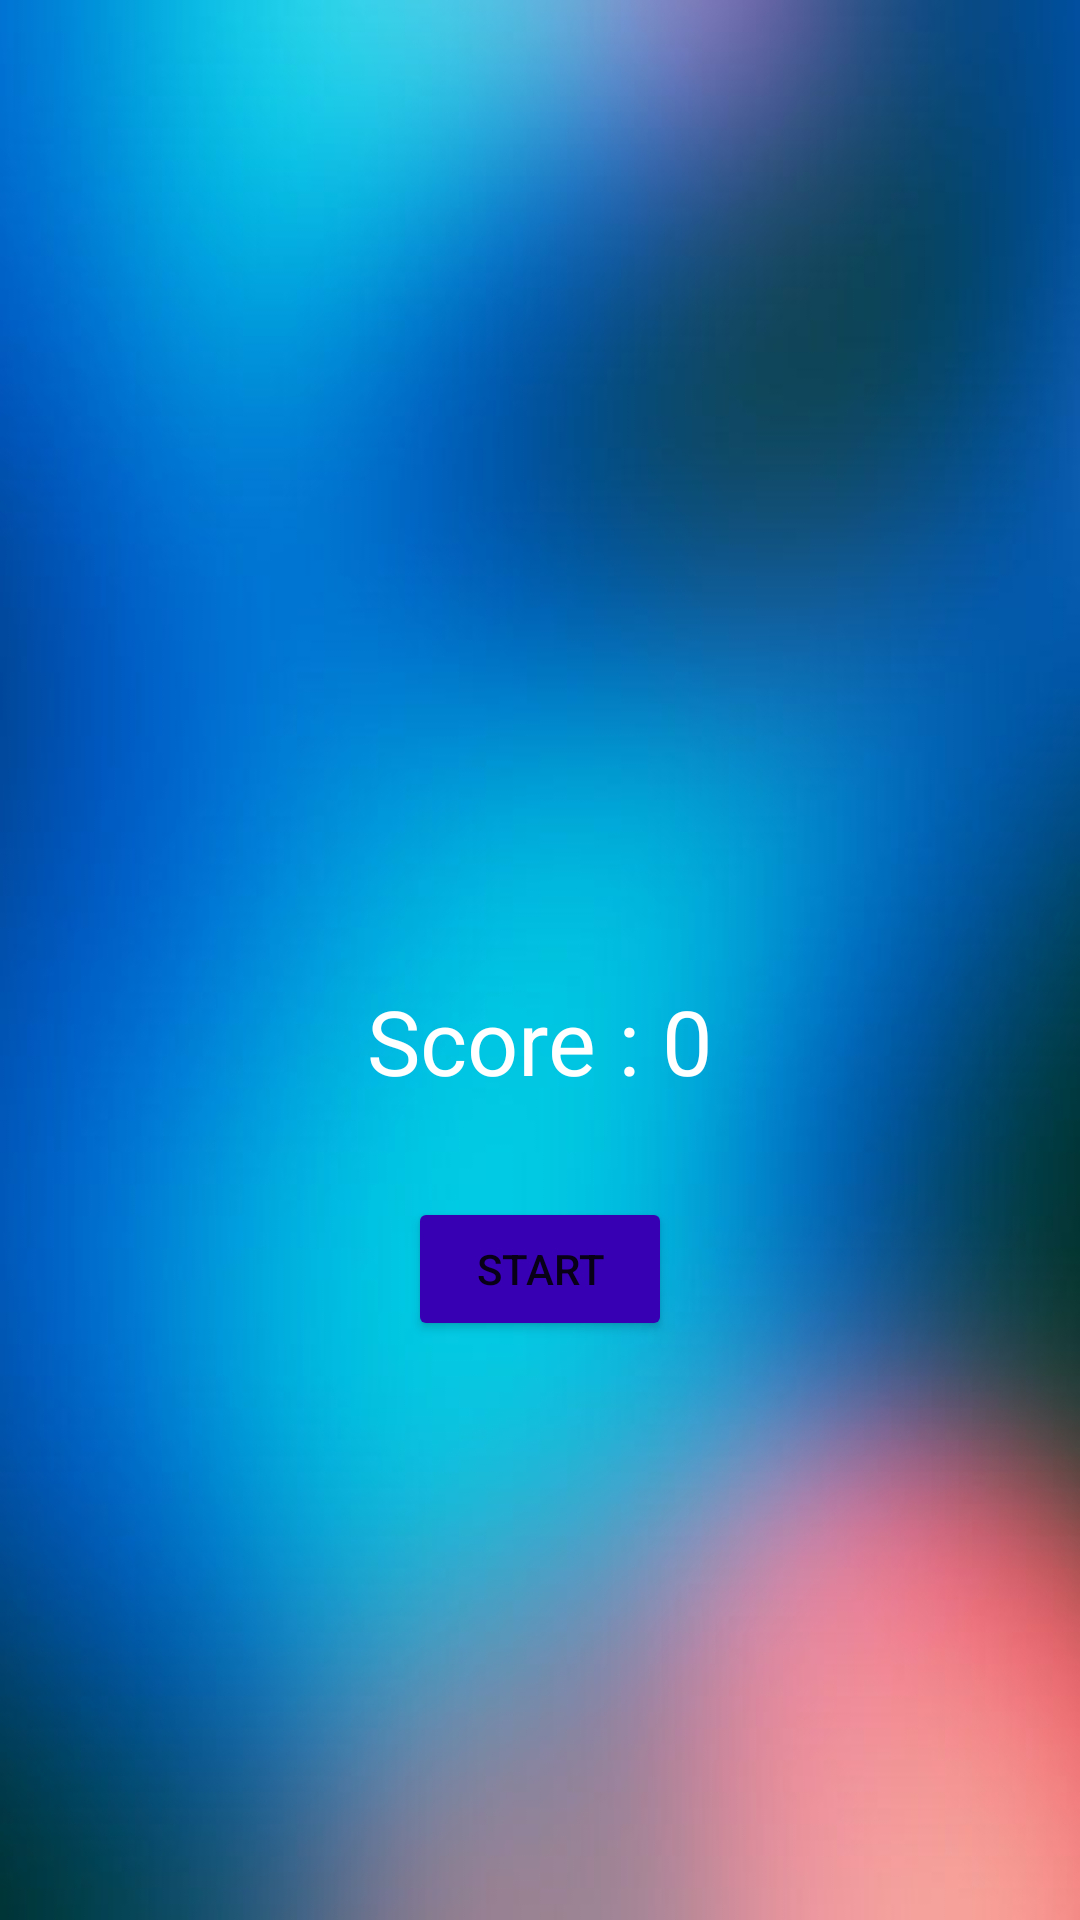

The Android layout XML behind this screen, and the referenced resources:
<!-- AndroidManifest.xml: application theme Theme.W21G12_Quiz -->
<!-- res/layout/activity_quiz_starting.xml -->
<?xml version="1.0" encoding="utf-8"?>
<androidx.constraintlayout.widget.ConstraintLayout xmlns:android="http://schemas.android.com/apk/res/android"
    xmlns:app="http://schemas.android.com/apk/res-auto"
    xmlns:tools="http://schemas.android.com/tools"
    android:layout_width="match_parent"
    android:layout_height="match_parent"
    android:background="@drawable/bcgrdquiz"
    tools:context=".QuizStartingActivity">

    <TextView
        android:id="@+id/textViewHiUser"
        android:layout_width="wrap_content"
        android:layout_height="wrap_content"
        android:layout_marginTop="@android:dimen/notification_large_icon_height"
        android:textColor="@color/white"
        android:textSize="36sp"
        app:layout_constraintEnd_toEndOf="parent"
        app:layout_constraintStart_toStartOf="parent"
        app:layout_constraintTop_toTopOf="parent" />

    <TextView
        android:id="@+id/textViewUserDetail"
        android:layout_width="wrap_content"
        android:layout_height="wrap_content"
        android:layout_marginStart="16dp"
        android:layout_marginLeft="16dp"
        android:layout_marginTop="32dp"
        android:layout_marginEnd="16dp"
        android:layout_marginRight="16dp"
        android:textColor="@color/white"
        android:textSize="24sp"
        app:layout_constraintEnd_toEndOf="parent"
        app:layout_constraintStart_toStartOf="parent"
        app:layout_constraintTop_toBottomOf="@+id/textViewHiUser" />

    <TextView
        android:id="@+id/textViewScore"
        android:layout_width="wrap_content"
        android:layout_height="wrap_content"
        android:layout_marginTop="150dp"
        android:text="@string/txtViewScore"
        android:textColor="@color/white"
        android:textSize="30sp"
        app:layout_constraintEnd_toEndOf="parent"
        app:layout_constraintStart_toStartOf="parent"
        app:layout_constraintTop_toBottomOf="@+id/textViewUserDetail" />

    <Button
        android:id="@+id/btnStart"
        android:layout_width="wrap_content"
        android:layout_height="wrap_content"
        android:layout_marginTop="32dp"
        android:text="@string/btnStart"
        app:backgroundTint="@color/purple_700"
        app:layout_constraintEnd_toEndOf="parent"
        app:layout_constraintStart_toStartOf="parent"
        app:layout_constraintTop_toBottomOf="@+id/textViewScore" />
</androidx.constraintlayout.widget.ConstraintLayout>
<!-- resources referenced by this layout -->
<resources>
  <!-- drawable bcgrdquiz: jpg bitmap (drawable-v24, 18858 bytes) -->
  <string name="btnStart">Start</string>
  <string name="txtViewScore">Score : 0</string>
  <style name="Theme.W21G12_Quiz" parent="Theme.MaterialComponents.DayNight.DarkActionBar">
          
          <item name="colorPrimary">@color/purple_500</item>
          <item name="colorPrimaryVariant">@color/purple_700</item>
          <item name="colorOnPrimary">@color/white</item>
          
          <item name="colorSecondary">@color/teal_200</item>
          <item name="colorSecondaryVariant">@color/teal_700</item>
          <item name="colorOnSecondary">@color/black</item>
          
          <item name="android:statusBarColor" tools:targetApi="l">?attr/colorPrimaryVariant</item>
          
      </style>
  <!-- not gathered from this repository: default colours our renderer supplied (Android Studio template values) -->
  <color name="purple_500">#FF6200EE</color>
  <color name="purple_700">#FF3700B3</color>
  <color name="teal_200">#FF03DAC5</color>
  <color name="teal_700">#FF018786</color>
  <color name="black">#FF000000</color>
  <color name="white">#FFFFFFFF</color>
</resources>
